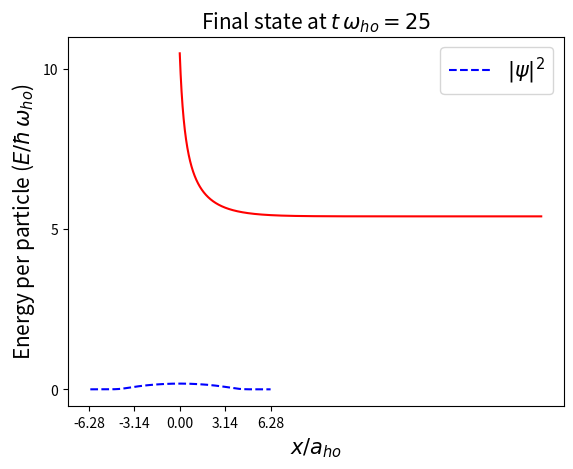

The script that saved this image:

# coding: utf-8

# ## FFT solver for 1D Gross-Pitaevski equation

# We look for the complex function $\psi(x)$ satisfying the GP equation
# 
# 
# $-\frac{1}{2}(i\partial_x - \Omega)^2\psi+g|\psi|^2\psi = \mu \psi$,
# 
# with periodic boundary conditions.

# Import libraries and general definitions

# In[1]:

import numpy as np
import matplotlib.pyplot as plt
from scipy.fftpack import fft, ifft
from scipy.integrate import odeint
import numpy.linalg as lin
#%matplotlib inline
#from matplotlib import interactive
#interactive(True)
pi=np.pi


# Data block

# In[2]:

Zmax=2*np.pi;   # Half grid length
Npoint=128;   # Number of grid points
Nparticle=50; # Number of particles
a_s=0.5; # scattering length 
whoz=1.0; # harmonic oscilator angular frequency
#mu=3.27; #Chemical potential
#Omega=pi/(2*Zmax); #reference frame velocity


# Derived quantities

# In[3]:

NormWF=1.0/(2*Zmax); # Wave function (WF) norm
gint=2*a_s*Nparticle*NormWF;# nonlinear-term strength
Dz=2*Zmax/Npoint;#length step size
Dk=pi/Zmax; # momentum step size, maximum wave number is Kmax=Dk*Npoint/2
Kmax=Dk*(Npoint//2) # maximum momentum


# Utilities

# In[4]:

def changeFFTposition(f,N,j):  # change the order in vectors from FFT
# f(0...N-1) is the vector to order
# N is the vector dimension
# j is a switch indicating the change direction
# physical order is f=[(-(Zmax-Dz):Dz:-Dz) (0:Dz:Zmax) ]
# FFT order is f=[(0:Dk:kmax) (-(kmax-kz):kz:-kz)]
    f1 = f*1
    if (j==1):  # from physical to FFT order
        for i in range(0,N//2-1) : 
            f1[i] = f[N//2-1+i];
            f1[N//2+1+i] = f[i];
        f1[N//2-1] = f[N-2];        
        f1[N//2] = f[N-1];
    elif (j==0): # from FFT to physical order
        for i in range(0,N//2-1) : 
            f1[i] = f[N//2+1+i];
            f1[N//2+1+i] = f[i+2];
        f1[N//2-1] = f[0];        
        f1[N//2] = f[1];        
    else:
        print("error in changeFFTposition(f,N,j): j must be 0 or 1...")
    return f1


# Grid definitions: physical and momentum space

# In[5]:

z = np.arange(-Zmax+Dz,Zmax+Dz,Dz) # physical (R-space) grid points in ascending order
# zp=[(0:Dz:Zmax) (-(Zmax-Dz):Dz:-Dz)]; 
zp = changeFFTposition(z,Npoint,1) # (R-space) grid points with FFT order
#print("grid points (K-order): "); print(zp)
#print(" R-order: "); print(z)
#
# kp=[(0:Dk:Kmax) (-(Kmax-Dk):Dk:-Dk)]; # grid points (K-space), FFT order
kp = np.arange(-Kmax+Dk,Kmax+Dk,Dk)
kp = changeFFTposition(kp,Npoint,1)
#print("momentum values: "); print(kp)


# Define operators

# In[6]:

Ekin_K = 0.5*(kp**2); # Kinetic energy in K space
# print("Ekin: "); print(Ekin_K)
Vpot_R = 0.5*whoz*zp**2; # Potential energy in R space
# print("Vpot: "); print(Vpot_R)    


# Main functions

# In[7]:

def Energy(c): # Energy calculation
    global gint, Vpot_R, Ekin_K, Npoint
    ek = sum(Ekin_K*abs(c)**2) # Kinetic energy in K
    psi = ifft(c)*Npoint; # wf FFT to R
    ep = sum(Vpot_R*abs(psi)**2)/Npoint; # Potential energy
    ei = 0.5*gint*sum(abs(psi)**4)/Npoint; # Interaction energy
    em =  ek+ep+ei;
    chem_pot = em+ei;
    return em, chem_pot, ek, ep, ei
#
def H1DGP(cr,t,tau): # time evolution operator so that: \partial_t psi  = -i H1DGP psi
    global gint, Vpot_R, Ekin_K, Npoint
    #
    # cr is the wave function psi in K3 written as a real vector: cr=[psi.real psi.imag]
    # t is the time (which is not used if H)
    # tau is the imaginary time 
    #
    [c1,c2]=np.split(cr, 2) # turn to complex variables
    c=c1+1j*c2
    psi = ifft(c)*Npoint; # FFT to R3
    HRpsi = (Vpot_R+gint*(abs(psi)**2))*psi; # evolution Epot+Eint in R3
    HKpsi = fft(HRpsi)/Npoint; # + FFT to K3
    if (tau!=0.0): 
        c = -tau *( Ekin_K*c + HKpsi )
    else:
        c = -1j *( Ekin_K*c + HKpsi )
    return np.concatenate([c.real,c.imag])
#
def gaussian(x,n,x0,w): # gaussian wf in  K3
    fx = np.pi**0.25*np.exp(-0.5*((x-x0)/w)**2); # gausian in R3
    return fft(fx)/n;  # FFT to K3
#
def normaliza(c): # normalization to 1
    norm = lin.norm(c)
    if ((norm-1.0)>1.0e-4): # check norm
        print("normalization from: ",norm)
    return c/norm


# Choose initial wafe function and evolve in time

# In[8]:

# initial wf: Gaussian centered at x=0 and width=1
c0=normaliza(gaussian(zp,Npoint,0,1)); # wf at t=0
# evolve in time: parameters
t0=0.0 
evolution_time=25.0
Nstep = 5000; # number of intermediate steps with outputs
tevol=np.empty([Nstep+1]) # time vector
energy_cicle=np.empty([Nstep+1,5]) # put the energies in a matrix
energy_cicle[0,:] = Energy(c0) # Energies at t=0
print("Energies:          Emed    mu    Ekin    Epot    Eint")
print("         initial = %g %g %g %g %g"%(Energy(c0)))
# print("$\psi(t=0)$: "); print(ct) 
c0r=np.concatenate([c0.real,c0.imag]) # prepare real vector for odeint
tevol[0]=t0
Dt = evolution_time/(1.0*Nstep)
Dtint=[0, Dt]
tau = 0.1 # imaginary time
for i in range(1, Nstep+1): # time evolution cicle
    tevol[i] = tevol[i-1] + Dt
    ctr = odeint(H1DGP,c0r,Dtint,args=(tau,)); # calculate ctr(t)
    [c1r,c2r]=np.split(ctr[1,:], 2)
    c = normaliza(c1r+1j*c2r); # check norm in the wf
    energy_cicle[i,:] = Energy(c)
    c0r=np.concatenate([c.real,c.imag])
print("         final   = %g %g %g %g %g"%(Energy(c))) # check energies
print("Energy change at last step  = %g"%(energy_cicle[Nstep,0]-energy_cicle[Nstep-1,0]))


# Plot convergence during the evolution in the average energy per particle

# In[9]:
plt.title('Convergence',fontsize=15)
plt.xlabel('time ($t \, \\omega_{ho}$)',fontsize=15)
plt.ylabel('Energy per particle ($E/\\hbar \,\\omega_{ho}$)',fontsize=15)
#plt.axis([-Zmax,Zmax,0, 8])
plt.xticks(np.arange(0, tevol[Nstep]+1,tevol[Nstep]/5))
plt.locator_params('y',nbins=3)
plt.plot(tevol, energy_cicle[:,0], 'r-')
#plt.plot(z, psi, 'r.')
plt.show()
#raw_input('press return to continue')


# Plot the final density (or wave function)

# In[10]:

cc = ifft(c)*Npoint*NormWF**0.5 # FFT from K3 to R3 and include the wf norm
psi = changeFFTposition(cc,Npoint,0) # psi is the final wave function
# plot features
plt.title('Final state at $t \,\\omega_{ho}=%g$'%(tevol[Nstep]),fontsize=15)
plt.xlabel('$x/a_{ho}$',fontsize=15)
#plt.ylabel('$\\psi\,(x)$',fontsize=15)
#plt.axis([-Zmax,Zmax,0, 8])
plt.xticks(np.arange(-Zmax, Zmax+1,Zmax/2))
plt.locator_params('y',nbins=3)
#plt.plot(z, psi.real, 'r.',label='real$(\psi)$')
#plt.plot(z, psi.imag, 'b--',label='imag$(\psi)$')
plt.plot(z, abs(psi)**2, 'b--',label='$|\psi|^2$') # plot density
plt.legend(fontsize=15)
plt.show()
#raw_input('press return to continue')

# In[ ]:



